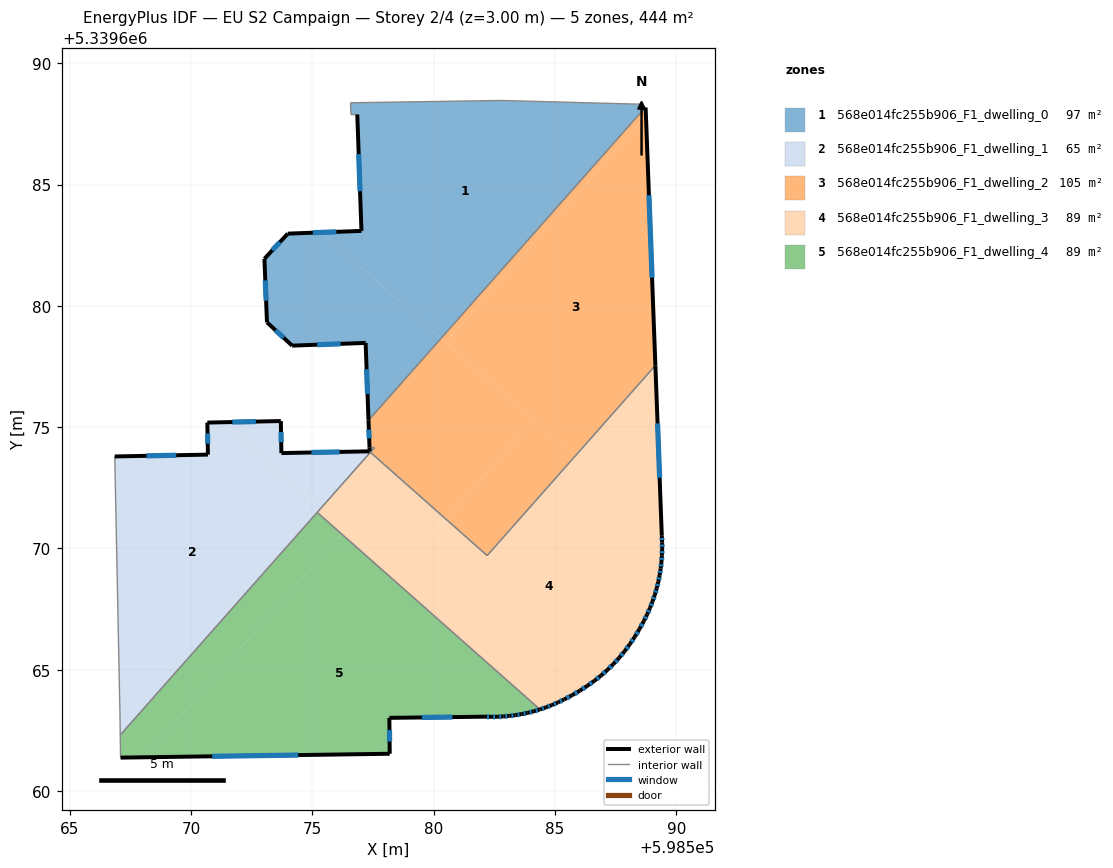
=== STOREY PLAN SPEC (per zone: floor XY polygon, exterior-wall plan segments, windows/doors) ===
zone 1: 568e014fc255b906_F1_dwelling_0  (97.0 m²)
  floor: (598588.54, 5339688.32) (598588.54, 5339688.19) (598588.72, 5339688.17) (598580.31, 5339678.67) (598575.38, 5339683.03) (598577.03, 5339683.09) (598576.85, 5339687.88) (598576.59, 5339687.88) (598576.58, 5339688.37) (598582.77, 5339688.46) (598588.35, 5339688.31)
  floor: (598580.31, 5339678.67) (598577.32, 5339675.28) (598577.20, 5339678.47) (598574.17, 5339678.36) (598573.13, 5339679.32) (598573.03, 5339681.94) (598573.99, 5339682.97) (598575.38, 5339683.03)
  exterior wall: (598574.17, 5339678.36) – (598577.20, 5339678.47)  [3.0 m]
    window: (598575.20, 5339678.40) – (598576.17, 5339678.43)  [0.9 m²]
  exterior wall: (598573.13, 5339679.32) – (598574.17, 5339678.36)  [1.4 m]
    window: (598573.49, 5339678.99) – (598573.82, 5339678.69)  [0.4 m²]
  exterior wall: (598573.03, 5339681.94) – (598573.13, 5339679.32)  [2.6 m]
    window: (598573.06, 5339681.05) – (598573.10, 5339680.21)  [0.8 m²]
  exterior wall: (598573.99, 5339682.97) – (598573.03, 5339681.94)  [1.4 m]
    window: (598573.66, 5339682.62) – (598573.36, 5339682.29)  [0.4 m²]
  exterior wall: (598577.03, 5339683.09) – (598573.99, 5339682.97)  [3.0 m]
    window: (598575.99, 5339683.05) – (598575.02, 5339683.01)  [0.9 m²]
  exterior wall: (598576.85, 5339687.88) – (598577.03, 5339683.09)  [4.8 m]
    window: (598576.91, 5339686.25) – (598576.97, 5339684.72)  [1.5 m²]
  exterior wall: (598577.20, 5339678.47) – (598577.32, 5339675.28)  [3.2 m]
    window: (598577.24, 5339677.39) – (598577.28, 5339676.37)  [1.0 m²]
  interior walls: 8
zone 2: 568e014fc255b906_F1_dwelling_1  (64.7 m²)
  floor: (598575.33, 5339671.63) (598567.09, 5339662.31) (598567.07, 5339663.21) (598566.86, 5339673.79) (598570.70, 5339673.87) (598570.68, 5339675.19) (598571.29, 5339675.20)
  floor: (598577.57, 5339674.16) (598575.33, 5339671.63) (598571.29, 5339675.20) (598573.70, 5339675.25) (598573.73, 5339673.93) (598577.36, 5339674.00) (598577.36, 5339674.16)
  exterior wall: (598570.70, 5339673.87) – (598566.86, 5339673.79)  [3.8 m]
    window: (598569.39, 5339673.84) – (598568.17, 5339673.82)  [1.2 m²]
  exterior wall: (598570.68, 5339675.19) – (598570.70, 5339673.87)  [1.3 m]
    window: (598570.68, 5339674.74) – (598570.69, 5339674.32)  [0.4 m²]
  exterior wall: (598573.70, 5339675.25) – (598570.68, 5339675.19)  [3.0 m]
    window: (598572.67, 5339675.23) – (598571.71, 5339675.21)  [0.9 m²]
  exterior wall: (598573.73, 5339673.93) – (598573.70, 5339675.25)  [1.3 m]
    window: (598573.72, 5339674.38) – (598573.71, 5339674.80)  [0.4 m²]
  exterior wall: (598577.36, 5339674.00) – (598573.73, 5339673.93)  [3.6 m]
    window: (598576.13, 5339673.98) – (598574.96, 5339673.96)  [1.1 m²]
  exterior wall: (598577.36, 5339674.16) – (598577.36, 5339674.00)  [0.2 m]
  interior walls: 6
zone 3: 568e014fc255b906_F1_dwelling_2  (104.9 m²)
  floor: (598584.12, 5339675.30) (598580.50, 5339671.21) (598577.39, 5339673.96) (598577.57, 5339674.16) (598577.36, 5339674.16) (598577.32, 5339675.28) (598580.31, 5339678.67)
  floor: (598588.75, 5339687.83) (598589.14, 5339677.54) (598585.82, 5339673.79) (598580.50, 5339678.50)
  floor: (598588.74, 5339688.17) (598588.75, 5339687.83) (598580.50, 5339678.50) (598580.31, 5339678.67) (598588.72, 5339688.17)
  floor: (598585.82, 5339673.79) (598582.21, 5339669.71) (598580.50, 5339671.21) (598584.12, 5339675.30)
  exterior wall: (598577.32, 5339675.28) – (598577.36, 5339674.16)  [1.1 m]
    window: (598577.33, 5339674.90) – (598577.34, 5339674.54)  [0.3 m²]
  exterior wall: (598589.14, 5339677.54) – (598588.74, 5339688.17)  [10.6 m]
    window: (598589.00, 5339681.16) – (598588.87, 5339684.56)  [3.3 m²]
  interior walls: 6
zone 4: 568e014fc255b906_F1_dwelling_3  (88.9 m²)
  floor: (598589.40, 5339670.63) (598589.40, 5339670.53) (598589.42, 5339670.25) (598589.42, 5339669.98) (598589.41, 5339669.71) (598589.39, 5339669.44) (598589.36, 5339669.17) (598589.31, 5339668.90) (598589.26, 5339668.63) (598589.19, 5339668.36) (598589.12, 5339668.09) (598589.02, 5339667.82) (598588.92, 5339667.55) (598588.80, 5339667.28) (598588.67, 5339667.01) (598588.48, 5339666.67) (598588.29, 5339666.36) (598588.08, 5339666.05) (598587.87, 5339665.76) (598587.65, 5339665.49) (598587.41, 5339665.24) (598587.16, 5339664.99) (598586.90, 5339664.76) (598586.62, 5339664.55) (598586.33, 5339664.34) (598586.03, 5339664.14) (598585.71, 5339663.96) (598585.37, 5339663.78) (598585.12, 5339663.66) (598584.87, 5339663.55) (598584.62, 5339663.45) (598584.58, 5339663.44) (598578.44, 5339668.88) (598580.50, 5339671.21) (598582.21, 5339669.71) (598585.82, 5339673.79)
  floor: (598584.58, 5339663.44) (598584.41, 5339663.38) (598584.38, 5339663.37) (598576.20, 5339670.60) (598576.33, 5339670.74)
  floor: (598589.14, 5339677.54) (598589.40, 5339670.63) (598585.82, 5339673.79)
  floor: (598576.33, 5339670.74) (598576.20, 5339670.60) (598575.20, 5339671.49) (598575.33, 5339671.63)
  floor: (598580.50, 5339671.21) (598578.44, 5339668.88) (598575.33, 5339671.63) (598577.39, 5339673.96)
  exterior wall: (598589.40, 5339670.53) – (598589.14, 5339677.54)  [7.0 m]
    window: (598589.31, 5339672.91) – (598589.23, 5339675.16)  [2.2 m²]
  exterior wall: (598589.42, 5339670.25) – (598589.40, 5339670.53)  [0.3 m]
    window: (598589.41, 5339670.35) – (598589.41, 5339670.43)  [0.1 m²]
  exterior wall: (598589.42, 5339669.98) – (598589.42, 5339670.25)  [0.3 m]
    window: (598589.42, 5339670.07) – (598589.42, 5339670.16)  [0.1 m²]
  exterior wall: (598589.41, 5339669.71) – (598589.42, 5339669.98)  [0.3 m]
    window: (598589.41, 5339669.80) – (598589.41, 5339669.89)  [0.1 m²]
  exterior wall: (598589.39, 5339669.44) – (598589.41, 5339669.71)  [0.3 m]
    window: (598589.40, 5339669.53) – (598589.40, 5339669.62)  [0.1 m²]
  exterior wall: (598589.36, 5339669.17) – (598589.39, 5339669.44)  [0.3 m]
    window: (598589.37, 5339669.26) – (598589.38, 5339669.35)  [0.1 m²]
  exterior wall: (598589.31, 5339668.90) – (598589.36, 5339669.17)  [0.3 m]
    window: (598589.33, 5339668.99) – (598589.34, 5339669.08)  [0.1 m²]
  exterior wall: (598589.26, 5339668.63) – (598589.31, 5339668.90)  [0.3 m]
    window: (598589.28, 5339668.72) – (598589.30, 5339668.81)  [0.1 m²]
  exterior wall: (598589.19, 5339668.36) – (598589.26, 5339668.63)  [0.3 m]
    window: (598589.22, 5339668.45) – (598589.24, 5339668.54)  [0.1 m²]
  exterior wall: (598589.12, 5339668.09) – (598589.19, 5339668.36)  [0.3 m]
    window: (598589.14, 5339668.18) – (598589.17, 5339668.27)  [0.1 m²]
  exterior wall: (598589.02, 5339667.82) – (598589.12, 5339668.09)  [0.3 m]
    window: (598589.05, 5339667.91) – (598589.08, 5339668.00)  [0.1 m²]
  exterior wall: (598588.92, 5339667.55) – (598589.02, 5339667.82)  [0.3 m]
    window: (598588.95, 5339667.64) – (598588.99, 5339667.73)  [0.1 m²]
  exterior wall: (598588.80, 5339667.28) – (598588.92, 5339667.55)  [0.3 m]
    window: (598588.84, 5339667.37) – (598588.88, 5339667.46)  [0.1 m²]
  exterior wall: (598588.67, 5339667.01) – (598588.80, 5339667.28)  [0.3 m]
    window: (598588.71, 5339667.10) – (598588.75, 5339667.19)  [0.1 m²]
  exterior wall: (598588.48, 5339666.67) – (598588.67, 5339667.01)  [0.4 m]
    window: (598588.54, 5339666.79) – (598588.60, 5339666.90)  [0.1 m²]
  exterior wall: (598588.29, 5339666.36) – (598588.48, 5339666.67)  [0.4 m]
    window: (598588.35, 5339666.46) – (598588.41, 5339666.57)  [0.1 m²]
  exterior wall: (598588.08, 5339666.05) – (598588.29, 5339666.36)  [0.4 m]
    window: (598588.15, 5339666.16) – (598588.22, 5339666.25)  [0.1 m²]
  exterior wall: (598587.87, 5339665.76) – (598588.08, 5339666.05)  [0.4 m]
    window: (598587.94, 5339665.86) – (598588.01, 5339665.95)  [0.1 m²]
  exterior wall: (598587.65, 5339665.49) – (598587.87, 5339665.76)  [0.4 m]
    window: (598587.72, 5339665.59) – (598587.79, 5339665.67)  [0.1 m²]
  exterior wall: (598587.41, 5339665.24) – (598587.65, 5339665.49)  [0.3 m]
    window: (598587.49, 5339665.32) – (598587.56, 5339665.41)  [0.1 m²]
  exterior wall: (598587.16, 5339664.99) – (598587.41, 5339665.24)  [0.3 m]
    window: (598587.24, 5339665.08) – (598587.32, 5339665.15)  [0.1 m²]
  exterior wall: (598586.90, 5339664.76) – (598587.16, 5339664.99)  [0.3 m]
    window: (598586.99, 5339664.84) – (598587.07, 5339664.92)  [0.1 m²]
  exterior wall: (598586.62, 5339664.55) – (598586.90, 5339664.76)  [0.4 m]
    window: (598586.72, 5339664.62) – (598586.81, 5339664.69)  [0.1 m²]
  exterior wall: (598586.33, 5339664.34) – (598586.62, 5339664.55)  [0.4 m]
    window: (598586.43, 5339664.41) – (598586.52, 5339664.48)  [0.1 m²]
  exterior wall: (598586.03, 5339664.14) – (598586.33, 5339664.34)  [0.4 m]
    window: (598586.13, 5339664.21) – (598586.23, 5339664.27)  [0.1 m²]
  exterior wall: (598585.71, 5339663.96) – (598586.03, 5339664.14)  [0.4 m]
    window: (598585.82, 5339664.02) – (598585.92, 5339664.08)  [0.1 m²]
  exterior wall: (598585.37, 5339663.78) – (598585.71, 5339663.96)  [0.4 m]
    window: (598585.49, 5339663.84) – (598585.59, 5339663.89)  [0.1 m²]
  exterior wall: (598585.12, 5339663.66) – (598585.37, 5339663.78)  [0.3 m]
    window: (598585.21, 5339663.70) – (598585.29, 5339663.74)  [0.1 m²]
  exterior wall: (598584.87, 5339663.55) – (598585.12, 5339663.66)  [0.3 m]
    window: (598584.96, 5339663.58) – (598585.04, 5339663.62)  [0.1 m²]
  exterior wall: (598584.62, 5339663.45) – (598584.87, 5339663.55)  [0.3 m]
    window: (598584.71, 5339663.48) – (598584.79, 5339663.51)  [0.1 m²]
  exterior wall: (598584.38, 5339663.37) – (598584.62, 5339663.45)  [0.3 m]
    window: (598584.46, 5339663.40) – (598584.54, 5339663.42)  [0.1 m²]
  interior walls: 4
zone 5: 568e014fc255b906_F1_dwelling_4  (88.9 m²)
  floor: (598584.38, 5339663.37) (598584.12, 5339663.29) (598583.87, 5339663.23) (598583.62, 5339663.17) (598583.37, 5339663.13) (598583.12, 5339663.10) (598582.87, 5339663.08) (598582.62, 5339663.07) (598582.37, 5339663.06) (598582.11, 5339663.07) (598578.18, 5339663.02) (598578.19, 5339661.54) (598568.06, 5339661.40) (598576.20, 5339670.60)
  floor: (598576.20, 5339670.60) (598568.06, 5339661.40) (598567.10, 5339661.38) (598567.09, 5339662.31) (598575.20, 5339671.49)
  exterior wall: (598584.12, 5339663.29) – (598584.37, 5339663.37)  [0.3 m]
    window: (598584.21, 5339663.32) – (598584.29, 5339663.34)  [0.1 m²]
  exterior wall: (598583.87, 5339663.23) – (598584.12, 5339663.29)  [0.3 m]
    window: (598583.96, 5339663.25) – (598584.04, 5339663.27)  [0.1 m²]
  exterior wall: (598583.62, 5339663.17) – (598583.87, 5339663.23)  [0.3 m]
    window: (598583.71, 5339663.19) – (598583.79, 5339663.21)  [0.1 m²]
  exterior wall: (598583.37, 5339663.13) – (598583.62, 5339663.17)  [0.3 m]
    window: (598583.46, 5339663.15) – (598583.54, 5339663.16)  [0.1 m²]
  exterior wall: (598583.12, 5339663.10) – (598583.37, 5339663.13)  [0.3 m]
    window: (598583.21, 5339663.11) – (598583.29, 5339663.12)  [0.1 m²]
  exterior wall: (598582.87, 5339663.08) – (598583.12, 5339663.10)  [0.3 m]
    window: (598582.96, 5339663.09) – (598583.04, 5339663.09)  [0.1 m²]
  exterior wall: (598582.62, 5339663.07) – (598582.87, 5339663.08)  [0.3 m]
    window: (598582.70, 5339663.07) – (598582.79, 5339663.07)  [0.1 m²]
  exterior wall: (598582.37, 5339663.06) – (598582.62, 5339663.07)  [0.3 m]
    window: (598582.45, 5339663.06) – (598582.53, 5339663.06)  [0.1 m²]
  exterior wall: (598582.11, 5339663.07) – (598582.37, 5339663.06)  [0.3 m]
    window: (598582.20, 5339663.07) – (598582.28, 5339663.07)  [0.1 m²]
  exterior wall: (598578.18, 5339663.02) – (598582.11, 5339663.07)  [3.9 m]
    window: (598579.52, 5339663.04) – (598580.77, 5339663.05)  [1.2 m²]
  exterior wall: (598578.19, 5339661.54) – (598578.18, 5339663.02)  [1.5 m]
    window: (598578.19, 5339662.04) – (598578.18, 5339662.52)  [0.5 m²]
  exterior wall: (598567.10, 5339661.38) – (598578.19, 5339661.54)  [11.1 m]
    window: (598570.87, 5339661.44) – (598574.42, 5339661.49)  [3.4 m²]
  interior walls: 3

=== DERIVED (storey summary) ===
Building: EU S2 Campaign
Storey: 2 of 4  (floor level z = 3.00 m)
Storey gross floor area: 444.3 m²
Zones on this storey: 5
  - 568e014fc255b906_F1_dwelling_0: floor 97.0 m²; exterior wall 19.5 m (58.5 m²); 7 window(s) 6.0 m²; WWR 10.2%
  - 568e014fc255b906_F1_dwelling_1: floor 64.7 m²; exterior wall 13.3 m (39.9 m²); 5 window(s) 4.0 m²; WWR 10.1%
  - 568e014fc255b906_F1_dwelling_2: floor 104.9 m²; exterior wall 11.8 m (35.3 m²); 2 window(s) 3.6 m²; WWR 10.2%
  - 568e014fc255b906_F1_dwelling_3: floor 88.9 m²; exterior wall 16.4 m (49.3 m²); 31 window(s) 5.0 m²; WWR 10.2%
  - 568e014fc255b906_F1_dwelling_4: floor 88.9 m²; exterior wall 18.8 m (56.4 m²); 12 window(s) 5.8 m²; WWR 10.2%
Zone adjacency (shared interzone walls):
  - 568e014fc255b906_F1_dwelling_0 ↔ 568e014fc255b906_F1_dwelling_2
  - 568e014fc255b906_F1_dwelling_1 ↔ 568e014fc255b906_F1_dwelling_2
  - 568e014fc255b906_F1_dwelling_1 ↔ 568e014fc255b906_F1_dwelling_3
  - 568e014fc255b906_F1_dwelling_1 ↔ 568e014fc255b906_F1_dwelling_4
  - 568e014fc255b906_F1_dwelling_2 ↔ 568e014fc255b906_F1_dwelling_3
  - 568e014fc255b906_F1_dwelling_3 ↔ 568e014fc255b906_F1_dwelling_4